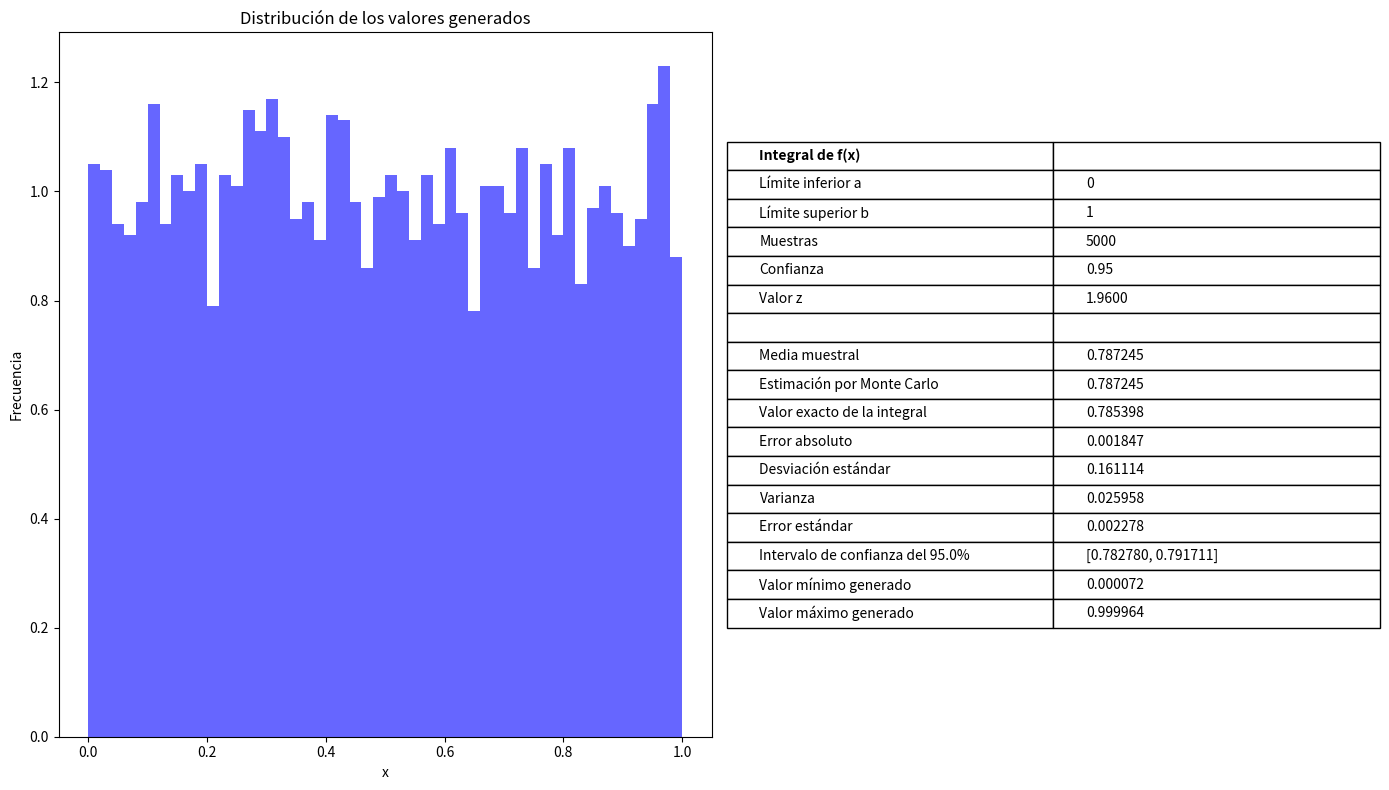

Write Python code to recreate this figure.
import numpy as np
import matplotlib.pyplot as plt
from scipy.integrate import quad
from scipy.stats import norm

def obtener_valor_z(confianza):
    """
    Calcula el valor z para un nivel de confianza dado.
    
    Args:
        confianza (float): Nivel de confianza deseado (entre 0 y 1)
    
    Returns:
        float: Valor z correspondiente al nivel de confianza
    """
    return norm.ppf((1 + confianza) / 2)

# Fijar la semilla para reproducibilidad
np.random.seed(0)
 
# Definir la función a evaluar
def f(x):
    return 1/(x*x+1)
 
# Número de puntos aleatorios
n = 5000
 
# Generar números aleatorios en el intervalo [0, π]
a, b = 0, 1
datos = np.random.uniform(a, b, n)
volumen = b - a
confianza = 0.95
 
# Evaluar los puntos en la función
evaluados = f(datos)
 
# Calcular estadísticas sobre los valores evaluados
media = np.mean(evaluados)
integral = media * volumen
desv_estandar = np.std(evaluados, ddof=1)
error_estandar = desv_estandar / np.sqrt(n)
varianza = np.var(evaluados, ddof=1)
z = obtener_valor_z(confianza)
 
# Calcular la integral exacta para comparar
integral_exacta, _ = quad(f, a, b)

# Crear una figura con dos subplots: uno para el histograma y otro para la tabla
fig = plt.figure(figsize=(14, 8))
gs = fig.add_gridspec(1, 2, width_ratios=[1, 1])

# Subplot para el histograma
ax1 = fig.add_subplot(gs[0])
ax1.hist(datos, bins=50, alpha=0.6, color='b', density=True)
ax1.set_title("Distribución de los valores generados")
ax1.set_xlabel("x")
ax1.set_ylabel("Frecuencia")

# Subplot para la tabla de resultados
ax2 = fig.add_subplot(gs[1])
ax2.axis('off')  # Ocultar ejes

# Datos para la tabla
tabla_datos = [
    ["Integral de f(x)", ""],
    ["Límite inferior a", f"{a}"],
    ["Límite superior b", f"{b}"],
    ["Muestras", f"{n}"],
    ["Confianza", f"{confianza}"],
    ["Valor z", f"{z:.4f}"],
    ["", ""],
    ["Media muestral", f"{media:.6f}"],
    ["Estimación por Monte Carlo", f"{integral:.6f}"],
    ["Valor exacto de la integral", f"{integral_exacta:.6f}"],
    ["Error absoluto", f"{abs(integral - integral_exacta):.6f}"],
    ["Desviación estándar", f"{desv_estandar:.6f}"],
    ["Varianza", f"{varianza:.6f}"],
    ["Error estándar", f"{error_estandar:.6f}"],
    ["Intervalo de confianza del " + f"{confianza*100}%", f"[{integral - z * error_estandar:.6f}, {integral + z * error_estandar:.6f}]"],
    ["Valor mínimo generado", f"{np.min(datos):.6f}"],
    ["Valor máximo generado", f"{np.max(datos):.6f}"]
]

# Crear la tabla
tabla = ax2.table(
    cellText=tabla_datos,
    loc='center',
    cellLoc='left',
    colWidths=[0.5, 0.5]
)

# Dar formato a la tabla
tabla.auto_set_font_size(False)
tabla.set_fontsize(10)
tabla.scale(1, 1.5)  # Ajustar el tamaño de la tabla

# Añadir una línea de separación después del encabezado
for i in range(len(tabla_datos)):
    if i == 6:  # Después de la fila de separación
        for j in range(2):
            celda = tabla[i, j]
            celda.set_text_props(weight='bold')
    elif i == 0:  # Título
        for j in range(2):
            celda = tabla[i, j]
            celda.set_text_props(weight='bold')

plt.tight_layout()
plt.show()